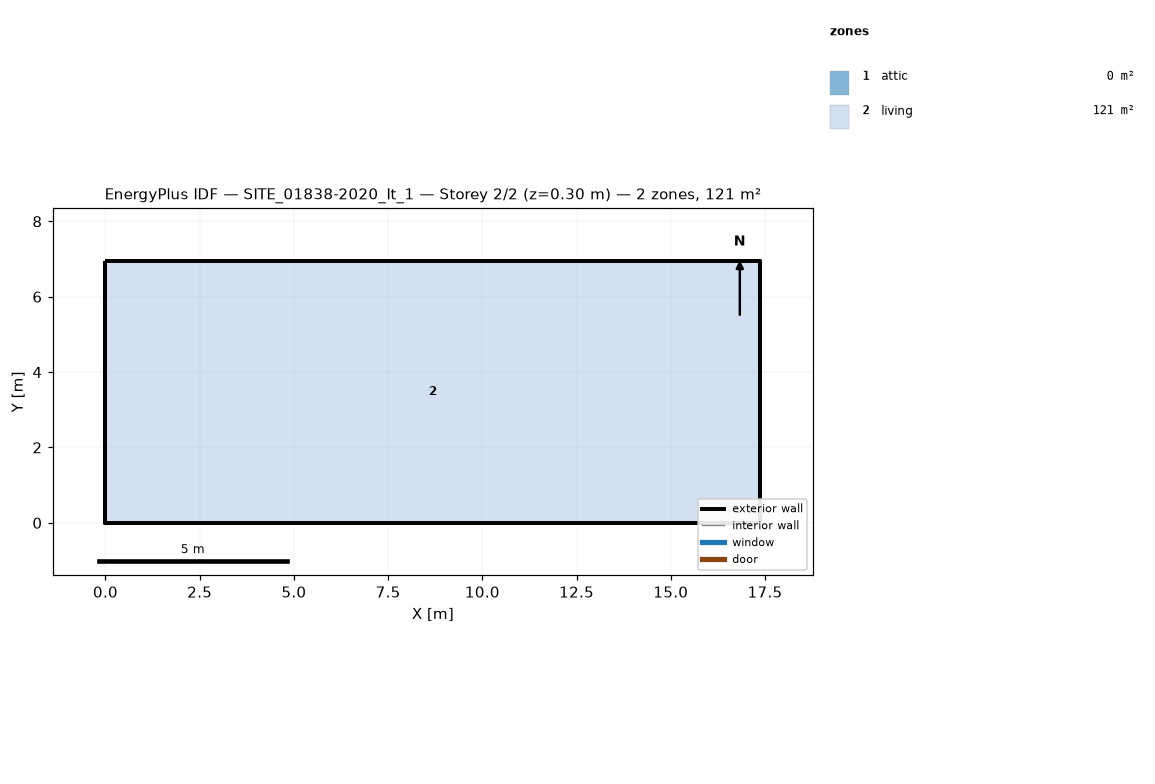
=== STOREY PLAN SPEC (per zone: floor XY polygon, exterior-wall plan segments, windows/doors) ===
zone 1: attic  (0.0 m²)
  exterior wall: (17.38, 0.00) – (17.38, 6.95) – (17.38, 3.48)  [10.4 m]
  exterior wall: (0.00, 6.95) – (0.00, 0.00) – (0.00, 3.48)  [10.4 m]
zone 2: living  (120.8 m²)
  floor: (0.00, 0.00) (0.00, 6.95) (17.38, 6.95) (17.38, 0.00)
  exterior wall: (0.00, 0.00) – (17.38, 0.00)  [17.4 m]
  exterior wall: (17.38, 0.00) – (17.38, 6.95)  [7.0 m]
  exterior wall: (17.38, 6.95) – (0.00, 6.95)  [17.4 m]
  exterior wall: (0.00, 6.95) – (0.00, 0.00)  [7.0 m]

=== DERIVED (storey summary) ===
Building: SITE_01838-2020_It_1
Storey: 2 of 2  (floor level z = 0.30 m)
Storey gross floor area: 120.8 m²
Zones on this storey: 2
  - attic: floor 0.0 m²; exterior wall 20.9 m (8.1 m²); WWR 0.0%
  - living: floor 120.8 m²; exterior wall 48.7 m (105.9 m²); WWR 0.0%
Zone adjacency: (none detected)